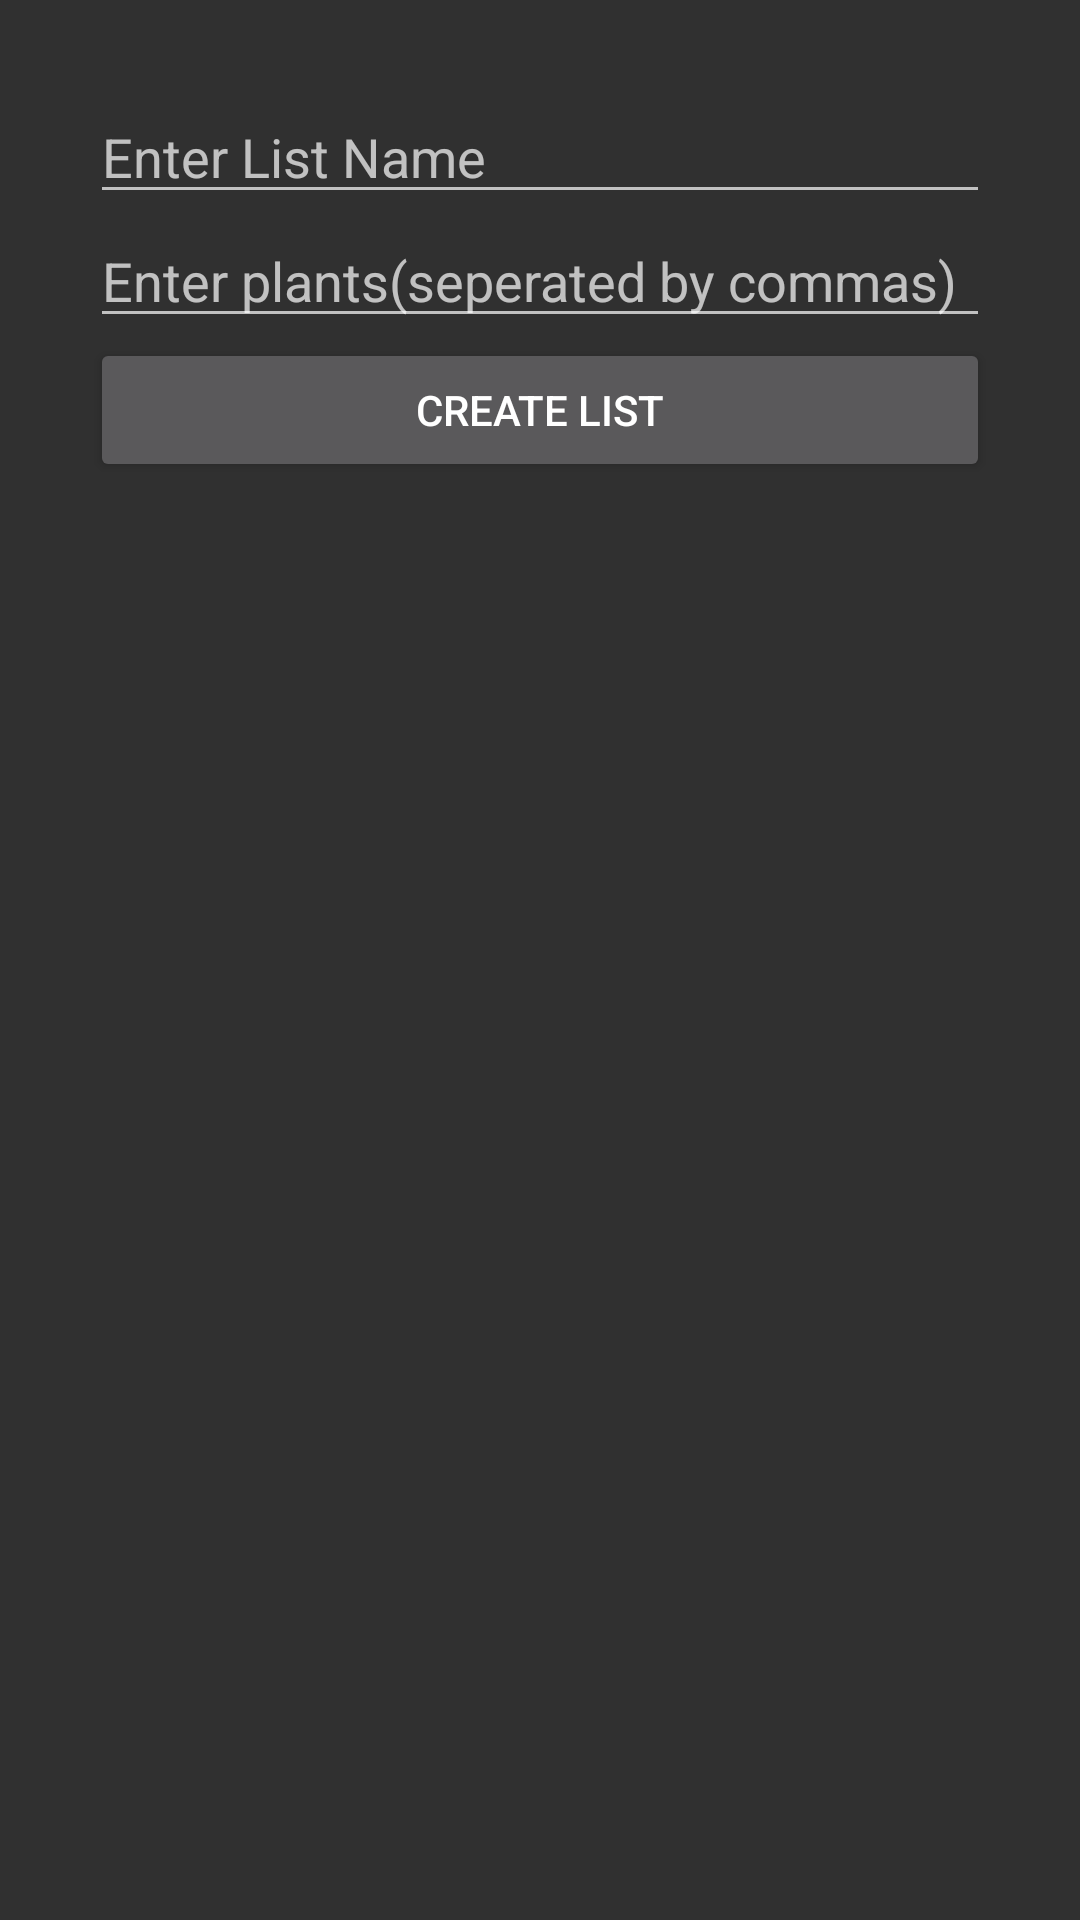

Layout XML and referenced resources for this Android screen:
<!-- AndroidManifest.xml: application theme Theme.AppCompat -->
<!-- res/layout/activity_create_plant_list.xml -->
<?xml version="1.0" encoding="utf-8"?>
<LinearLayout xmlns:android="http://schemas.android.com/apk/res/android"
    xmlns:tools="http://schemas.android.com/tools"
    android:layout_width="match_parent"
    android:layout_height="match_parent"
    android:background="@drawable/ic_launcher_foreground"
    android:backgroundTint="#E6DBDB"
    android:orientation="vertical"
    android:padding="30dip">



    <EditText
        android:id="@+id/new_listName"
        android:layout_width="match_parent"
        android:layout_height="wrap_content"
        android:hint="Enter List Name"
        android:lines="1" />

    <EditText
        android:id="@+id/new_plants"
        android:layout_width="match_parent"
        android:layout_height="wrap_content"
        android:hint="Enter plants(seperated by commas)"
        android:lines="1" />

    <Button
        android:id="@+id/enter_button"
        android:layout_width="match_parent"
        android:layout_height="wrap_content"
        android:text="create List" />
</LinearLayout>
<!-- resources referenced by this layout -->
<resources>

</resources>
